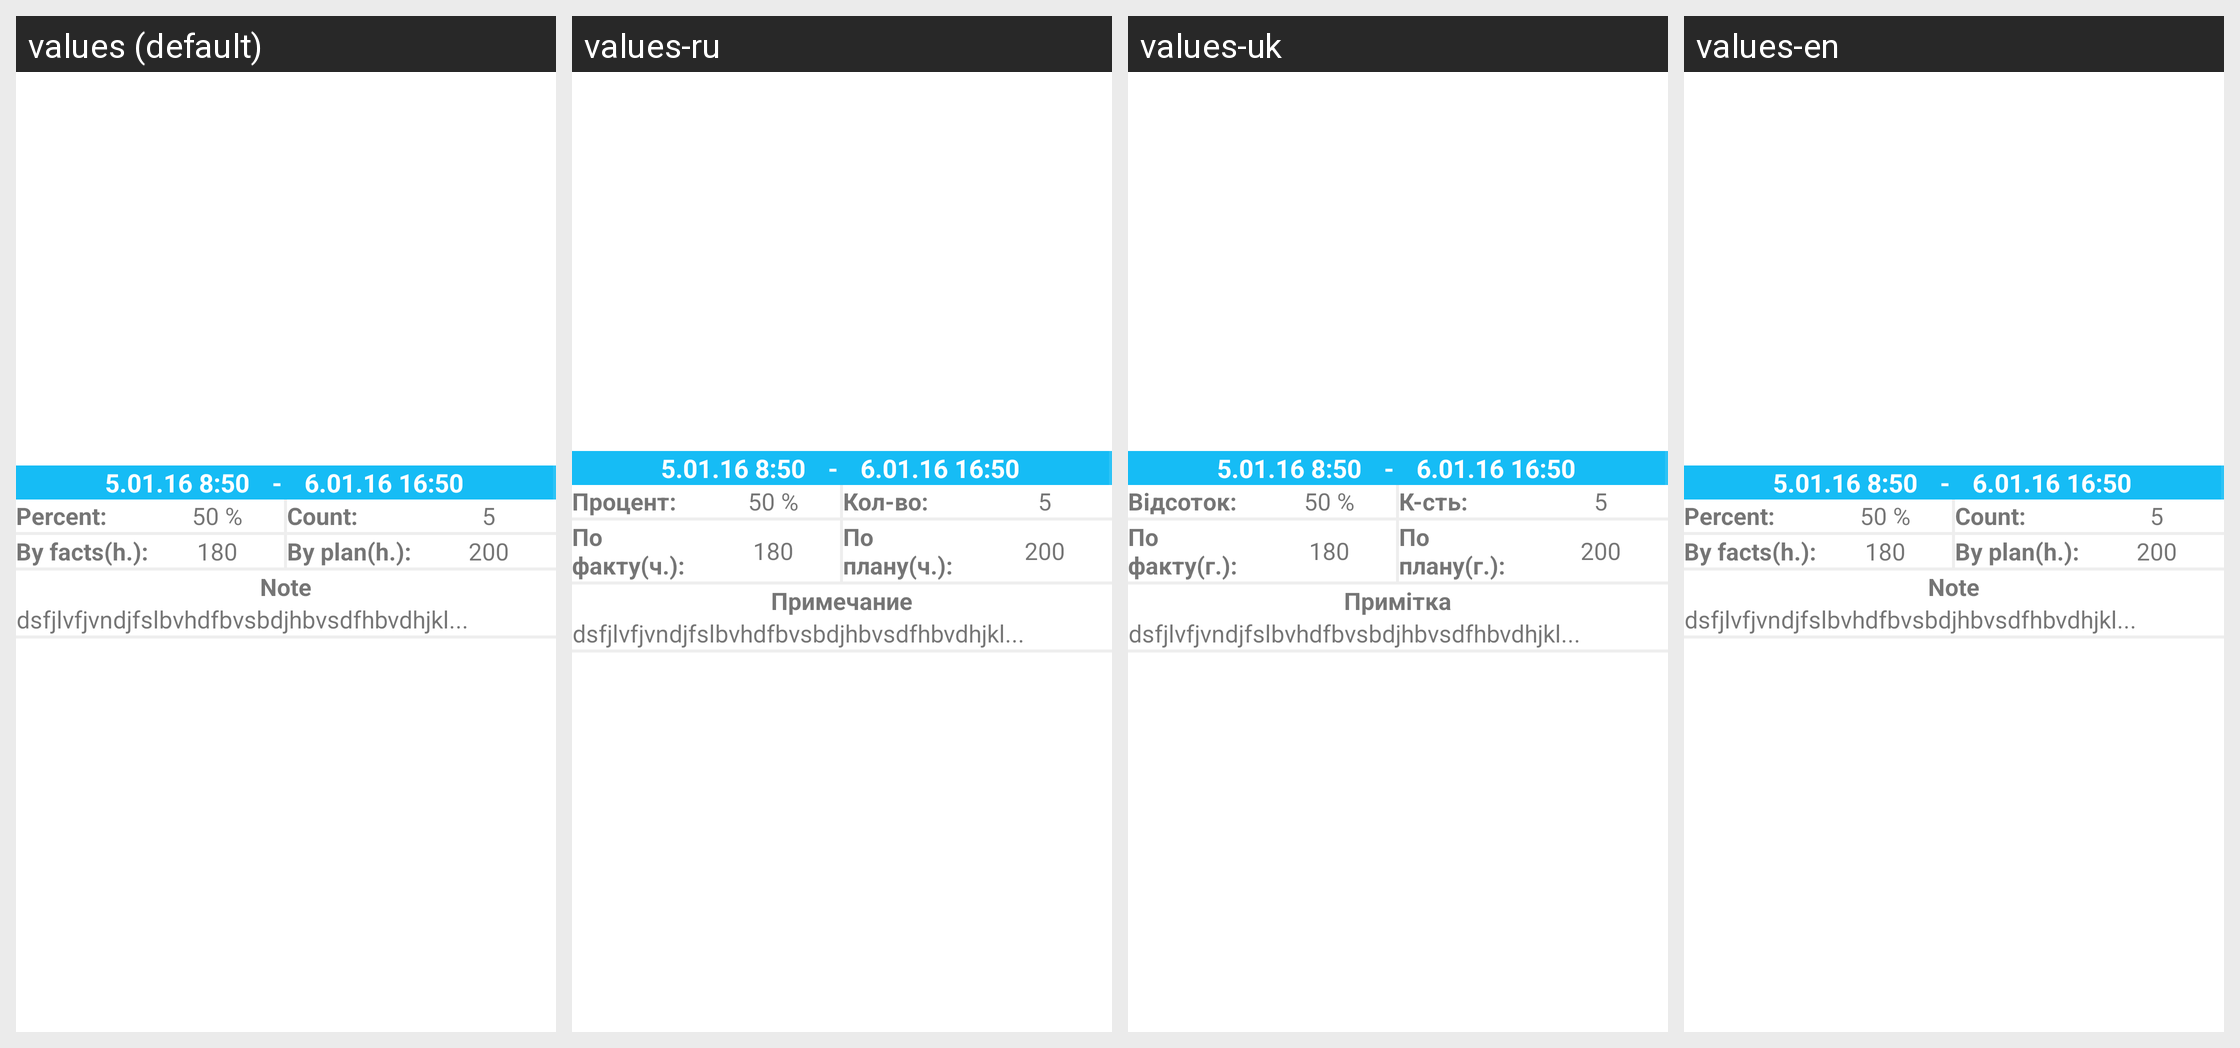

For this localized Android screen grid, give each drawn string resource with its value in every locale shown.
Android screen res/layout/facts_list_item.xml rendered under 4 locales, left to right: values (default), values-ru, values-uk, values-en. Device: Nexus 5 (rendered at 1080×1920; each locale shown at half size, 540×960, under a caption strip naming it); theme AppTheme.
Strings drawn on this screen, with the default value and each locale's value (text and hints the layout hard-codes, and strings that could not be matched under every locale, appear in the picture but are not listed):

facts_percent
  values: Percent:
  values-ru: Процент:
  values-uk: Відсоток:
  values-en: Percent:

facts_count
  values: Count:
  values-ru: Кол-во:
  values-uk: К-сть:
  values-en: Count:

facts_by_fact
  values: By facts(h.):
  values-ru: По факту(ч.):
  values-uk: По факту(г.):
  values-en: By facts(h.):

facts_by_plan
  values: By plan(h.):
  values-ru: По плану(ч.):
  values-uk: По плану(г.):
  values-en: By plan(h.):

facts_description
  values: Note
  values-ru: Примечание
  values-uk: Примітка
  values-en: Note
